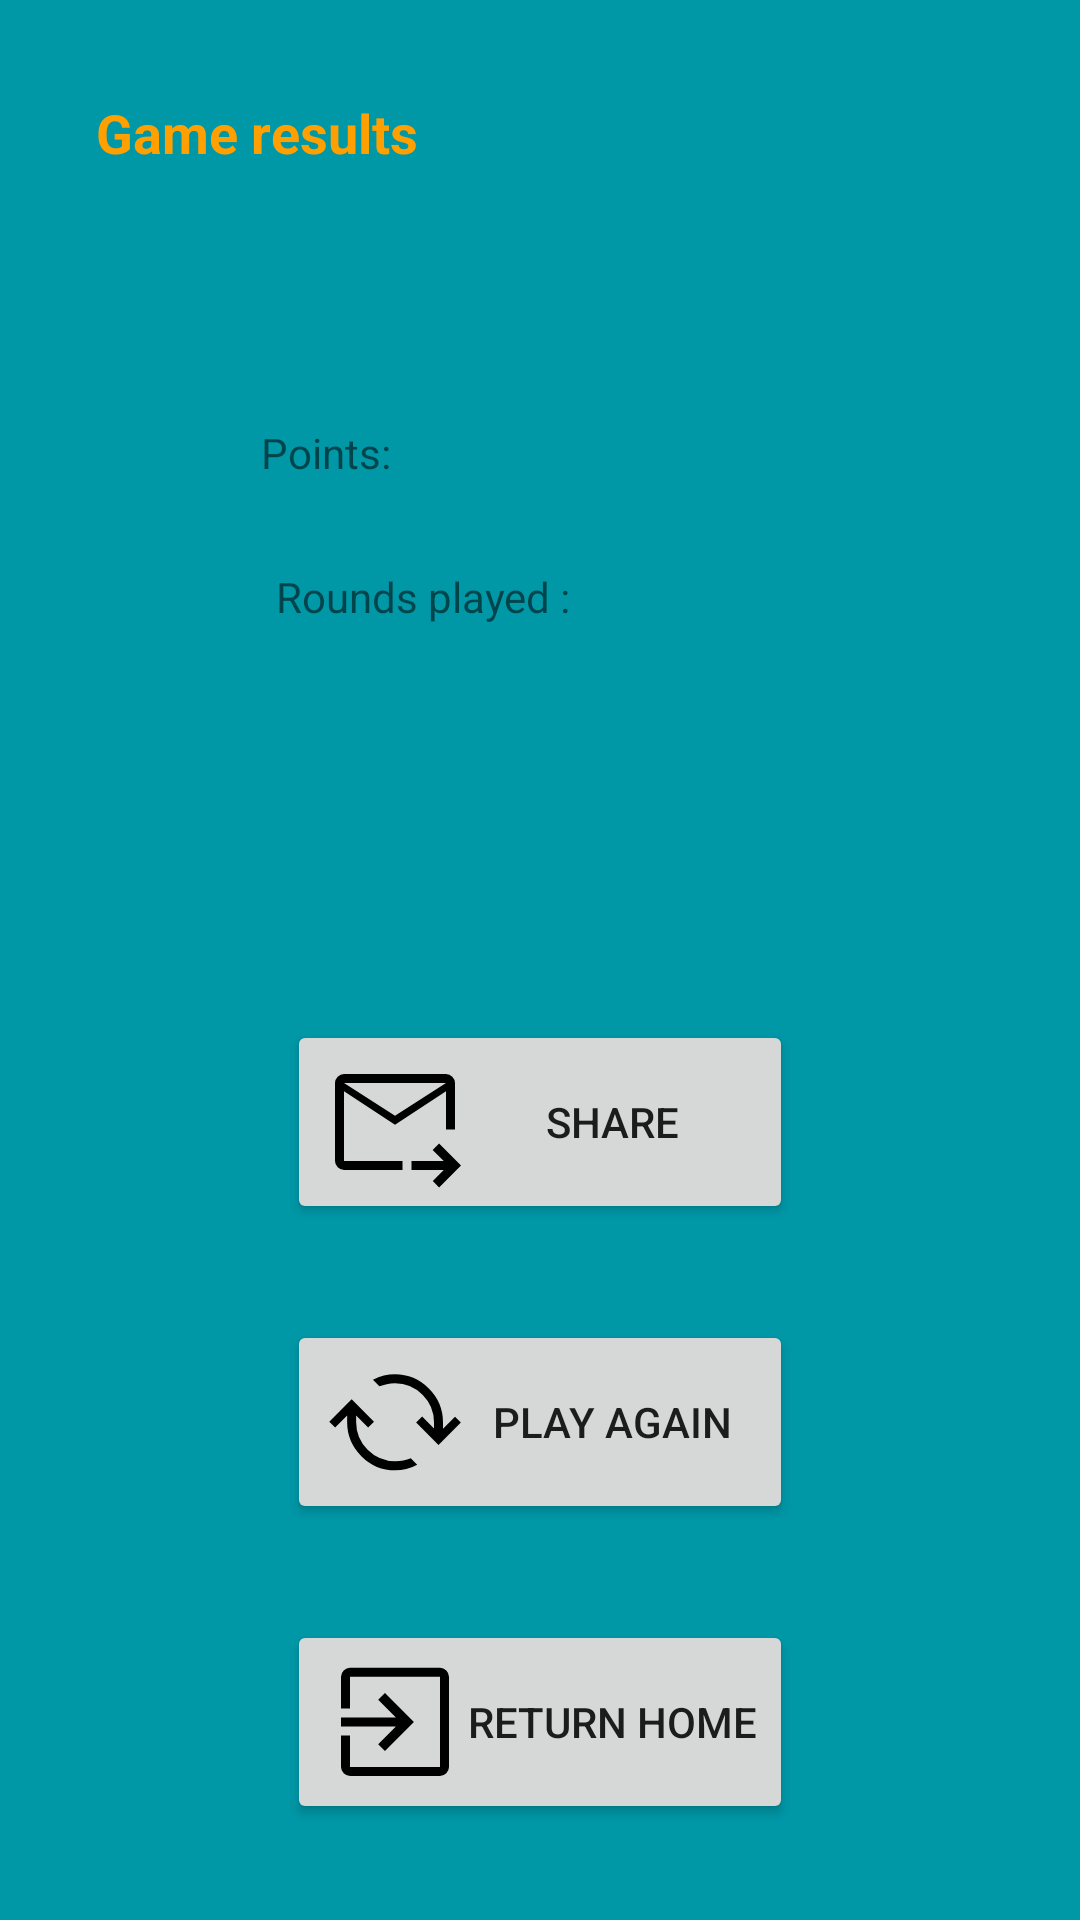

Here is an Android app screen rendered from its layout file. Give the layout XML and the strings, colors and styles it references.
<!-- AndroidManifest.xml: application theme Theme.Project_Andorid_Uno -->
<!-- res/layout/fragment_result.xml -->
<?xml version="1.0" encoding="utf-8"?>
<layout
    xmlns:android="http://schemas.android.com/apk/res/android"
    xmlns:app="http://schemas.android.com/apk/res-auto"
    xmlns:tools="http://schemas.android.com/tools">
    <data>
        <variable
            name="resultData"
            type="com.example.project_andorid_uno.ResultData" />
    </data>

    <androidx.constraintlayout.widget.ConstraintLayout
        android:layout_width="match_parent"
        android:layout_height="match_parent"
        android:background="#0097A7"
        tools:context=".ResultFragment">

        <Button
            android:id="@+id/playAgainButton"
            android:layout_width="0dp"
            android:layout_height="wrap_content"
            android:layout_marginBottom="32dp"
            android:drawableLeft="@drawable/cached_fill0_wght400_grad0_opsz48"
            android:text="Play again"
            app:layout_constraintBottom_toTopOf="@+id/returnHomeButton"
            app:layout_constraintEnd_toEndOf="@+id/returnHomeButton"
            app:layout_constraintStart_toStartOf="@+id/returnHomeButton" />

        <Button
            android:id="@+id/returnHomeButton"
            android:layout_width="wrap_content"
            android:layout_height="wrap_content"
            android:layout_marginBottom="32dp"
            android:drawableLeft="@drawable/exit_to_app_fill0_wght400_grad0_opsz48"
            android:text="return home"
            app:layout_constraintBottom_toBottomOf="parent"
            app:layout_constraintEnd_toEndOf="parent"
            app:layout_constraintStart_toStartOf="parent" />

        <TableLayout
            android:id="@+id/tableLayout"
            android:layout_width="wrap_content"
            android:layout_height="wrap_content"
            android:layout_marginTop="32dp"
            app:layout_constraintEnd_toEndOf="parent"
            app:layout_constraintStart_toStartOf="parent"
            app:layout_constraintTop_toBottomOf="@+id/textView4">

            <TableRow
                android:layout_width="match_parent"
                android:layout_height="match_parent"
                android:gravity="center_vertical">

                <TextView
                    android:id="@+id/textView33"
                    android:layout_width="wrap_content"
                    android:layout_height="wrap_content" />

                <ImageView
                    android:id="@+id/playerImageViewIcon"
                    android:layout_width="48dp"
                    android:layout_height="48dp"
                    android:layout_marginStart="10dp"
                    android:layout_marginEnd="10dp"
                    android:contentDescription="@string/playerImageViewIconContentDesctiption"
                    android:padding="5dp"
                    android:src="@drawable/baseline_person_24" />

                <ImageView
                    android:id="@+id/botImageViewIcon"
                    android:layout_width="wrap_content"
                    android:layout_height="wrap_content"
                    android:contentDescription="@string/botImageViewIconContentDescription"
                    android:padding="5dp"
                    android:src="@drawable/ic_launcher_foreground" />

            </TableRow>

            <TableRow
                android:layout_width="match_parent"
                android:layout_height="match_parent"
                android:gravity="center_vertical">

                <TextView
                    android:id="@+id/pointsTextView"
                    android:layout_width="wrap_content"
                    android:layout_height="wrap_content"
                    android:text="@string/pointsTextView" />

                <TextView
                    android:id="@+id/pointsPlayerOutput"
                    android:layout_width="wrap_content"
                    android:layout_height="wrap_content"
                    android:padding="5dp"
                    android:text="@{resultData.playerPoints}"
                    android:textAlignment="center" />

                <TextView
                    android:id="@+id/pointsBotOutput"
                    android:layout_width="wrap_content"
                    android:layout_height="wrap_content"
                    android:padding="5dp"
                    android:text="@{resultData.botPoints}"
                    android:textAlignment="center" />

            </TableRow>

            <TableRow
                android:layout_width="match_parent"
                android:layout_height="match_parent">

                <TextView
                    android:id="@+id/textView34"
                    android:layout_width="wrap_content"
                    android:layout_height="wrap_content" />
            </TableRow>

            <TableRow
                android:layout_width="match_parent"
                android:layout_height="match_parent">

                <TextView
                    android:id="@+id/roundsPlayedTextView"
                    android:layout_width="wrap_content"
                    android:layout_height="wrap_content"
                    android:padding="5dp"
                    android:text="@string/roundsPlayedText" />

                <TextView
                    android:id="@+id/roundsPlayedOutput"
                    android:layout_width="wrap_content"
                    android:layout_height="wrap_content"
                    android:padding="5dp"
                    android:text="@{resultData.roundsPlayed}"
                    android:textAlignment="center" />
            </TableRow>

        </TableLayout>

        <Button
            android:id="@+id/shareResultButton"
            android:layout_width="0dp"
            android:layout_height="wrap_content"
            android:layout_marginBottom="32dp"
            android:drawableLeft="@drawable/forward_to_inbox_fill0_wght400_grad0_opsz48"
            android:text="@string/shareResultButtonText"
            app:layout_constraintBottom_toTopOf="@+id/playAgainButton"
            app:layout_constraintEnd_toEndOf="@+id/playAgainButton"
            app:layout_constraintStart_toStartOf="@+id/playAgainButton" />

        <TextView
            android:id="@+id/textView4"
            android:layout_width="wrap_content"
            android:layout_height="wrap_content"
            android:layout_marginStart="32dp"
            android:layout_marginTop="32dp"
            android:text="@string/fragment_result_heading"
            android:textAppearance="@style/TextAppearance.AppCompat.Medium"
            android:textColor="#FFA000"
            android:textStyle="bold"
            app:layout_constraintStart_toStartOf="parent"
            app:layout_constraintTop_toTopOf="parent" />

    </androidx.constraintlayout.widget.ConstraintLayout>
</layout>
<!-- resources referenced by this layout -->
<resources>
  <!-- drawable cached_fill0_wght400_grad0_opsz48 (drawable) -->
  <vector xmlns:android="http://schemas.android.com/apk/res/android"
      android:width="48dp"
      android:height="48dp"
      android:viewportWidth="960"
      android:viewportHeight="960">
    <path
        android:fillColor="#FF000000"
        android:pathData="M481,802q-131,0 -225.5,-94.5T161,482v-45l-80,80 -39,-39 149,-149 149,149 -39,39 -80,-80v45q0,107 76.5,183.5T481,742q29,0 55,-5t49,-15l43,43q-36,20 -72.5,28.5T481,802ZM770,633L621,484l40,-40 79,79v-41q0,-107 -76.5,-183.5T480,222q-29,0 -55,5.5T376,241l-43,-43q36,-20 72.5,-28t74.5,-8q131,0 225.5,94.5T800,482v43l80,-80 39,39 -149,149Z"/>
  </vector>
  <!-- drawable exit_to_app_fill0_wght400_grad0_opsz48 (drawable) -->
  <vector xmlns:android="http://schemas.android.com/apk/res/android"
      android:width="48dp"
      android:height="48dp"
      android:viewportWidth="960"
      android:viewportHeight="960">
    <path
        android:fillColor="#FF000000"
        android:pathData="M180,840q-24,0 -42,-18t-18,-42v-210h60v210h600v-602L180,178v212h-60v-212q0,-24 18,-42t42,-18h600q24,0 42,18t18,42v602q0,24 -18,42t-42,18L180,840ZM413,673 L368,628 486,510L120,510v-60h366L368,332l45,-45 193,193 -193,193Z"/>
  </vector>
  <!-- drawable forward_to_inbox_fill0_wght400_grad0_opsz48 (drawable) -->
  <vector xmlns:android="http://schemas.android.com/apk/res/android"
      android:width="48dp"
      android:height="48dp"
      android:viewportWidth="960"
      android:viewportHeight="960">
    <path
        android:fillColor="#FF000000"
        android:pathData="M480,498 L140,275v465h390v60L140,800q-24,0 -42,-18t-18,-42v-520q0,-24 18,-42t42,-18h680q24,0 42,18t18,42v310h-60v-255L480,498ZM480,438 L820,220L140,220l340,218ZM774,916l-42,-42 73,-74L590,800v-60h215l-74,-74 43,-42 146,146L774,916ZM140,275v499,-244 4,-314 55Z"/>
  </vector>
  <string name="botImageViewIconContentDescription">Bot Icon</string>
  <string name="fragment_result_heading">Game results</string>
  <string name="playerImageViewIconContentDesctiption">Player Icon</string>
  <string name="pointsTextView">Points:</string>
  <string name="roundsPlayedText">Rounds played :</string>
  <string name="shareResultButtonText">Share</string>
  <style name="Theme.Project_Andorid_Uno" parent="Theme.MaterialComponents.DayNight.DarkActionBar">
          
          <item name="colorPrimary">@color/purple_500</item>
          <item name="colorPrimaryVariant">@color/purple_700</item>
          <item name="colorOnPrimary">@color/white</item>
          
          <item name="colorSecondary">@color/teal_200</item>
          <item name="colorSecondaryVariant">@color/teal_700</item>
          <item name="colorOnSecondary">@color/black</item>
          
          <item name="android:statusBarColor">?attr/colorPrimaryVariant</item>
          
      </style>
  <!-- not gathered from this repository: default colours our renderer supplied (Android Studio template values) -->
  <color name="purple_500">#FF6200EE</color>
  <color name="purple_700">#FF3700B3</color>
  <color name="teal_200">#FF03DAC5</color>
  <color name="teal_700">#FF018786</color>
  <color name="black">#FF000000</color>
  <color name="white">#FFFFFFFF</color>
</resources>
